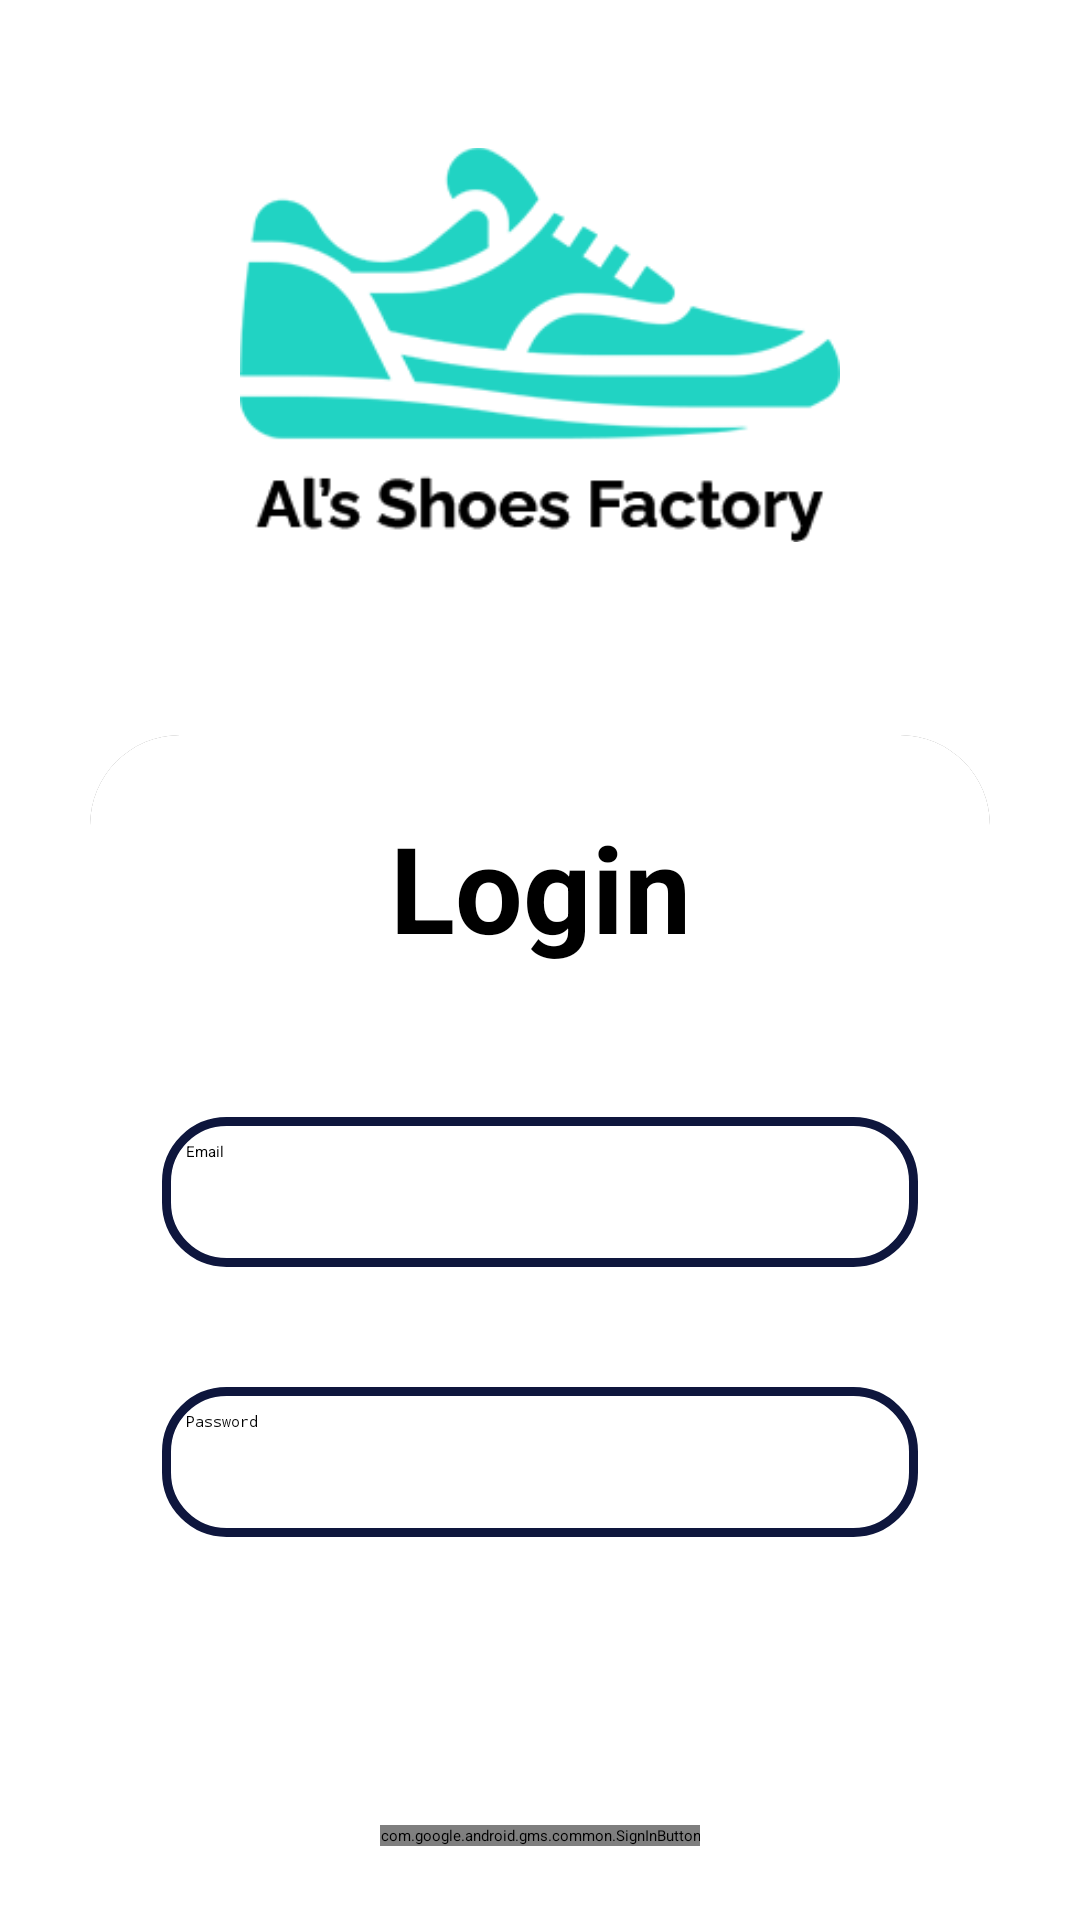

Reconstruct the res/layout file that produces this screen, plus the resources it refers to.
<!-- AndroidManifest.xml: application theme Theme.EcommerceStore -->
<!-- res/layout/activity_login.xml -->
<?xml version="1.0" encoding="utf-8"?>
<ScrollView xmlns:android="http://schemas.android.com/apk/res/android"
    xmlns:app="http://schemas.android.com/apk/res-auto"
    xmlns:tools="http://schemas.android.com/tools"
    android:layout_width="match_parent"
    android:layout_height="match_parent"
    android:background="@color/white">

    <LinearLayout
        android:layout_width="match_parent"
        android:layout_height="wrap_content"
        android:orientation="vertical"
        tools:context=".Login">

        <ImageView
            android:id="@+id/imageView2"
            android:layout_width="200dp"
            android:layout_height="200dp"
            android:layout_gravity="center_horizontal"
            android:layout_marginTop="15dp"
            android:layout_weight="1"
            android:scaleType="fitCenter"
            android:src="@drawable/logo"
            app:layout_constraintEnd_toEndOf="parent"
            app:layout_constraintHeight_percent="0.5"
            app:layout_constraintStart_toStartOf="parent"
            app:layout_constraintTop_toTopOf="@+id/cardView" />

        <androidx.cardview.widget.CardView
            android:id="@+id/cardView"
            android:layout_width="match_parent"
            android:layout_height="wrap_content"
            android:layout_margin="30dp"
            android:layout_marginStart="30dp"
            android:layout_marginEnd="30dp"
            android:background="@drawable/custom_edittext"
            app:cardCornerRadius="30dp"
            app:cardElevation="20dp"
            app:layout_constraintBottom_toBottomOf="parent"
            app:layout_constraintEnd_toEndOf="parent"
            app:layout_constraintStart_toStartOf="parent"
            app:layout_constraintTop_toTopOf="parent">

            <LinearLayout
                android:layout_width="match_parent"
                android:layout_height="match_parent"
                android:layout_gravity="center_horizontal"
                android:background="#fff"
                android:orientation="vertical"
                android:padding="24dp">

                <TextView
                    android:id="@+id/textView4"
                    android:layout_width="match_parent"
                    android:layout_height="wrap_content"
                    android:layout_gravity="center_horizontal"
                    android:layout_marginBottom="10dp"
                    android:text="Login"
                    android:textAlignment="center"
                    android:textColor="@color/black"
                    android:textSize="40sp"
                    android:textStyle="bold"
                    app:layout_constraintBottom_toBottomOf="parent"
                    app:layout_constraintEnd_toEndOf="parent"
                    app:layout_constraintHorizontal_bias="0.424"
                    app:layout_constraintStart_toStartOf="parent" />


                <EditText
                    android:id="@+id/editTextEmail"
                    android:layout_width="match_parent"
                    android:layout_height="50dp"
                    android:layout_marginTop="40dp"
                    android:background="@drawable/custom_edittext"
                    android:drawableLeft="@drawable/baseline_person_24"
                    android:drawablePadding="8dp"
                    android:hint="Email"
                    android:padding="8dp"
                    android:textColor="@color/black"
                    android:textColorHint="@color/black"
                    app:layout_constraintTop_toBottomOf="@+id/imageView2" />

                <EditText
                    android:id="@+id/editTextPassword"
                    android:layout_width="match_parent"
                    android:layout_height="50dp"
                    android:layout_marginTop="40dp"
                    android:background="@drawable/custom_edittext"
                    android:drawableLeft="@drawable/baseline_lock_24"
                    android:drawablePadding="8dp"
                    android:hint="Password"
                    android:inputType="textPassword"
                    android:padding="8dp"
                    android:textColor="@color/black"
                    android:textColorHint="@color/black"
                    app:layout_constraintTop_toBottomOf="@+id/editTextEmail" />

                <Button
                    android:id="@+id/btn_login"
                    android:layout_width="match_parent"
                    android:layout_height="50dp"
                    android:layout_marginTop="30dp"
                    android:backgroundTint="@color/bgColor"
                    android:onClick="login"
                    android:text="Login"
                    android:textColor="@color/white"
                    android:textSize="18sp"
                    app:cornerRadius="20dp"
                    app:layout_constraintTop_toBottomOf="@+id/editTextPassword" />

                <com.google.android.gms.common.SignInButton
                    android:id="@+id/googleSignInButton"
                    android:layout_width="wrap_content"
                    android:layout_height="wrap_content"
                    android:layout_marginTop="16dp"
                    android:layout_marginBottom="16dp"
                    android:layout_gravity="center_horizontal"
                    android:visibility="visible" />


                <TextView
                    android:id="@+id/tv_txt"
                    android:layout_width="wrap_content"
                    android:layout_height="wrap_content"
                    android:layout_gravity="center_horizontal"
                    android:paddingTop="8dp"
                    android:paddingBottom="16dp"
                    android:text="Don't have an account?"
                    android:textAlignment="center"
                    android:textColor="@color/black"
                    android:textSize="16sp"
                    app:layout_constraintEnd_toEndOf="parent"
                    app:layout_constraintHorizontal_bias="0.298"
                    app:layout_constraintStart_toStartOf="parent"
                    app:layout_constraintTop_toBottomOf="@+id/btn_login" />

                <TextView
                    android:id="@+id/tv_signup"
                    android:layout_width="match_parent"
                    android:layout_height="wrap_content"
                    android:layout_marginStart="8dp"
                    android:layout_marginBottom="8dp"
                    android:onClick="goToSignup"
                    android:text="Sign Up"
                    android:textAlignment="center"
                    android:textColor="@color/black"
                    android:textSize="19sp"
                    android:textStyle="bold"
                    app:layout_constraintBottom_toBottomOf="@+id/tv_txt"
                    app:layout_constraintStart_toEndOf="@+id/tv_txt"
                    app:layout_constraintTop_toBottomOf="@+id/btn_login" />
            </LinearLayout>
        </androidx.cardview.widget.CardView>

    </LinearLayout>
</ScrollView>
<!-- resources referenced by this layout -->
<resources>
  <color name="bgColor">#21D3C3</color>
  <color name="black">#FF000000</color>
  <color name="white">#FFFFFFFF</color>
  <!-- drawable custom_edittext (drawable) -->
  <?xml version="1.0" encoding="utf-8"?>
  <shape xmlns:android="http://schemas.android.com/apk/res/android"
      android:shape="rectangle">
  
      <stroke
          android:width="3dp"
          android:color="@color/secondBGColor"/>
      <corners
          android:radius="20dp"/>
  </shape>
  <!-- drawable logo: png bitmap (drawable, 10099 bytes) -->
  <style name="Theme.EcommerceStore" parent="Base.Theme.EcommerceStore">
          
          <item name="android:navigationBarColor">@android:color/transparent</item>
          <item name="android:statusBarColor">@android:color/transparent</item>
          <item name="android:windowLightStatusBar">?attr/isLightTheme</item>
      </style>
  <color name="secondBGColor">#0e163d</color>
</resources>
